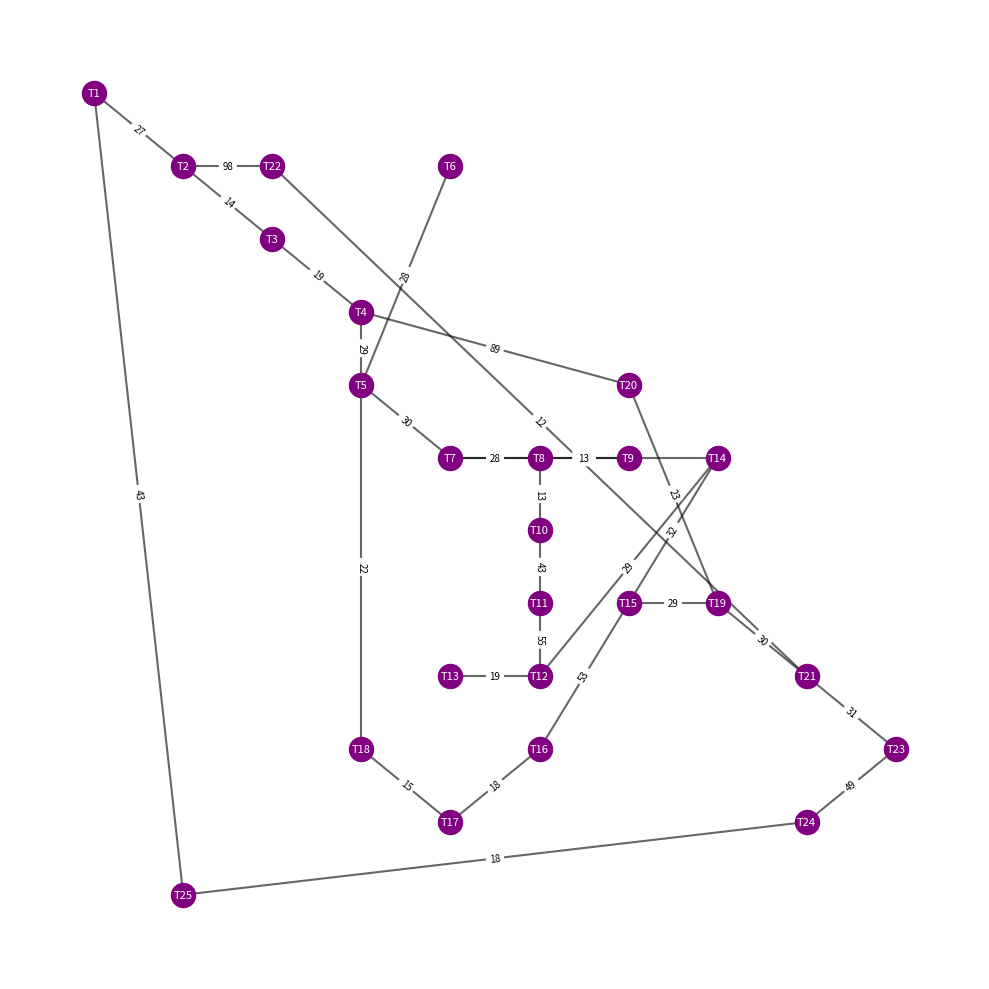

The script that saved this image:
def _load_koordinat_peta(koordinat_path):
    """Memuat koordinat dari koordinat_peta.json"""
    import json
    try:
        with open(koordinat_path, "r", encoding="utf-8") as f:
            data = json.load(f)
        canvas_coords = data.get("canvas", {})
        coord_map = {}
        # Map T1-T25 ke "Titik 1"-"Titik 25"
        for i in range(1, 26):
            titik_key = f"Titik {i}"
            t_key = f"T{i}"
            if titik_key in canvas_coords:
                titik_data = canvas_coords[titik_key]
                if isinstance(titik_data, dict) and "x" in titik_data and "y" in titik_data:
                    coord_map[t_key] = (float(titik_data["x"]), float(titik_data["y"]))
        return coord_map
    except Exception:
        return {}

def build_graph_from_json(json_path):
    import json, os
    try:
        with open(json_path, "r", encoding="utf-8") as f:
            data = json.load(f)
    except Exception:
        return None
    if not isinstance(data, dict):
        return None

    name_set = set()
    for a, lst in data.items():
        name_set.add(str(a))
        for item in lst:
            if isinstance(item, (list, tuple)) and len(item) >= 1:
                name_set.add(str(item[0]))

    names = sorted(list(name_set))

    # Memuat koordinat dari koordinat_peta.json
    koordinat_path = os.path.join(os.path.dirname(os.path.dirname(json_path)), "data", "koordinat_peta.json")
    coord_map = _load_koordinat_peta(koordinat_path)
    
    titik = []
    for i, name in enumerate(names):
        # Coba mapping: "Titik 1" -> "T1", "Titik 2" -> "T2", dll
        # atau langsung gunakan name jika sudah "T1", "T2", dll
        coord_key = None
        if name.startswith("Titik "):
            # Extract number from "Titik X"
            try:
                num = int(name.split()[1])
                coord_key = f"T{num}"
            except:
                coord_key = name
        else:
            coord_key = name
        
        if coord_key in coord_map:
            # Gunakan koordinat dari koordinat_peta.json
            x, y = coord_map[coord_key]
        else:
            # Fallback ke grid layout jika koordinat tidak ditemukan
            cols, dx, dy = 8, 60, 60
            x = 100 + (i % cols) * dx
            y = 100 + (i // cols) * dy
        titik.append({"id": name, "name": name, "x": x, "y": y})

    garis = []
    seen = set()
    for a, lst in data.items():
        for item in lst:
            b = str(item[0])
            w = float(item[1]) if len(item) > 1 else 0.0
            key = tuple(sorted([str(a), b]))
            if key in seen:
                continue
            seen.add(key)
            garis.append({"a": str(a), "b": b, "w": w})

    return {"nama": "Graf Default", "titik": titik, "garis": garis}

def _draw_networkx(graph_data, pos):
    import networkx as nx
    import matplotlib.pyplot as plt
    G = nx.Graph()
    for node, edges in graph_data.items():
        for neighbor, weight in edges:
            G.add_edge(node, neighbor, weight=weight)
    plt.figure(figsize=(10, 10))
    nx.draw_networkx_nodes(G, pos, node_size=300, node_color="purple")
    nx.draw_networkx_labels(G, pos, font_color="white", font_size=8)
    nx.draw_networkx_edges(G, pos, width=1.5, alpha=0.6)
    edge_labels = nx.get_edge_attributes(G, 'weight')
    nx.draw_networkx_edge_labels(G, pos, edge_labels, font_size=7)
    plt.axis('off'); plt.tight_layout(); plt.show()

graph_data = {
    "T1":  [("T2", 27), ("T25", 43)],
    "T2":  [("T1", 27), ("T3", 14)],
    "T3":  [("T4", 19), ("T2", 14)],
    "T4":  [("T3", 19), ("T5", 29), ("T20", 89)],
    "T5":  [("T4", 29), ("T6", 28), ("T7", 30), ("T18", 22)],
    "T6":  [("T5", 28)],
    "T7":  [("T5", 30), ("T14", 110), ("T8", 28)],
    "T8":  [("T7", 28), ("T9", 10), ("T10", 13)],
    "T9":  [("T8", 13)],
    "T10": [("T8", 13), ("T11", 43)],
    "T11": [("T10", 43), ("T12", 55)],
    "T12": [("T11", 55), ("T13", 19), ("T14", 29)],
    "T13": [("T12", 19)],
    "T14": [("T12", 29), ("T15", 32), ("T7", 110)],
    "T15": [("T14", 32), ("T16", 53), ("T19", 29)],
    "T16": [("T15", 53), ("T17", 18)],
    "T17": [("T16", 18), ("T18", 15)],
    "T18": [("T17", 15), ("T5", 22)],
    "T19": [("T15", 29), ("T20", 23), ("T21", 30)],
    "T20": [("T19", 23), ("T4", 89)],
    "T21": [("T19", 30), ("T22", 12), ("T23", 31)],
    "T22": [("T21", 12), ("T2", 98)],
    "T23": [("T21", 31), ("T24", 49)],
    "T24": [("T23", 49), ("T25", 18)],
    "T25": [("T24", 18), ("T1", 43)]
}

pos = {
    "T1": (0, 10),
    "T2": (1, 9),
    "T3": (2, 8),
    "T4": (3, 7),
    "T5": (3, 6),
    "T6": (4, 9),
    "T7": (4, 5),
    "T8": (5, 5),
    "T9": (6, 5),
    "T10": (5, 4),
    "T11": (5, 3),
    "T12": (5, 2),
    "T13": (4, 2),
    "T14": (7, 5),
    "T15": (6, 3),
    "T16": (5, 1),
    "T17": (4, 0),
    "T18": (3, 1),
    "T19": (7, 3),
    "T20": (6, 6),
    "T21": (8, 2),
    "T22": (2, 9),
    "T23": (9, 1),
    "T24": (8, 0),
    "T25": (1, -1),
}

if __name__ == "__main__":
    try:
        _draw_networkx(graph_data, pos)
    except Exception:
        pass
